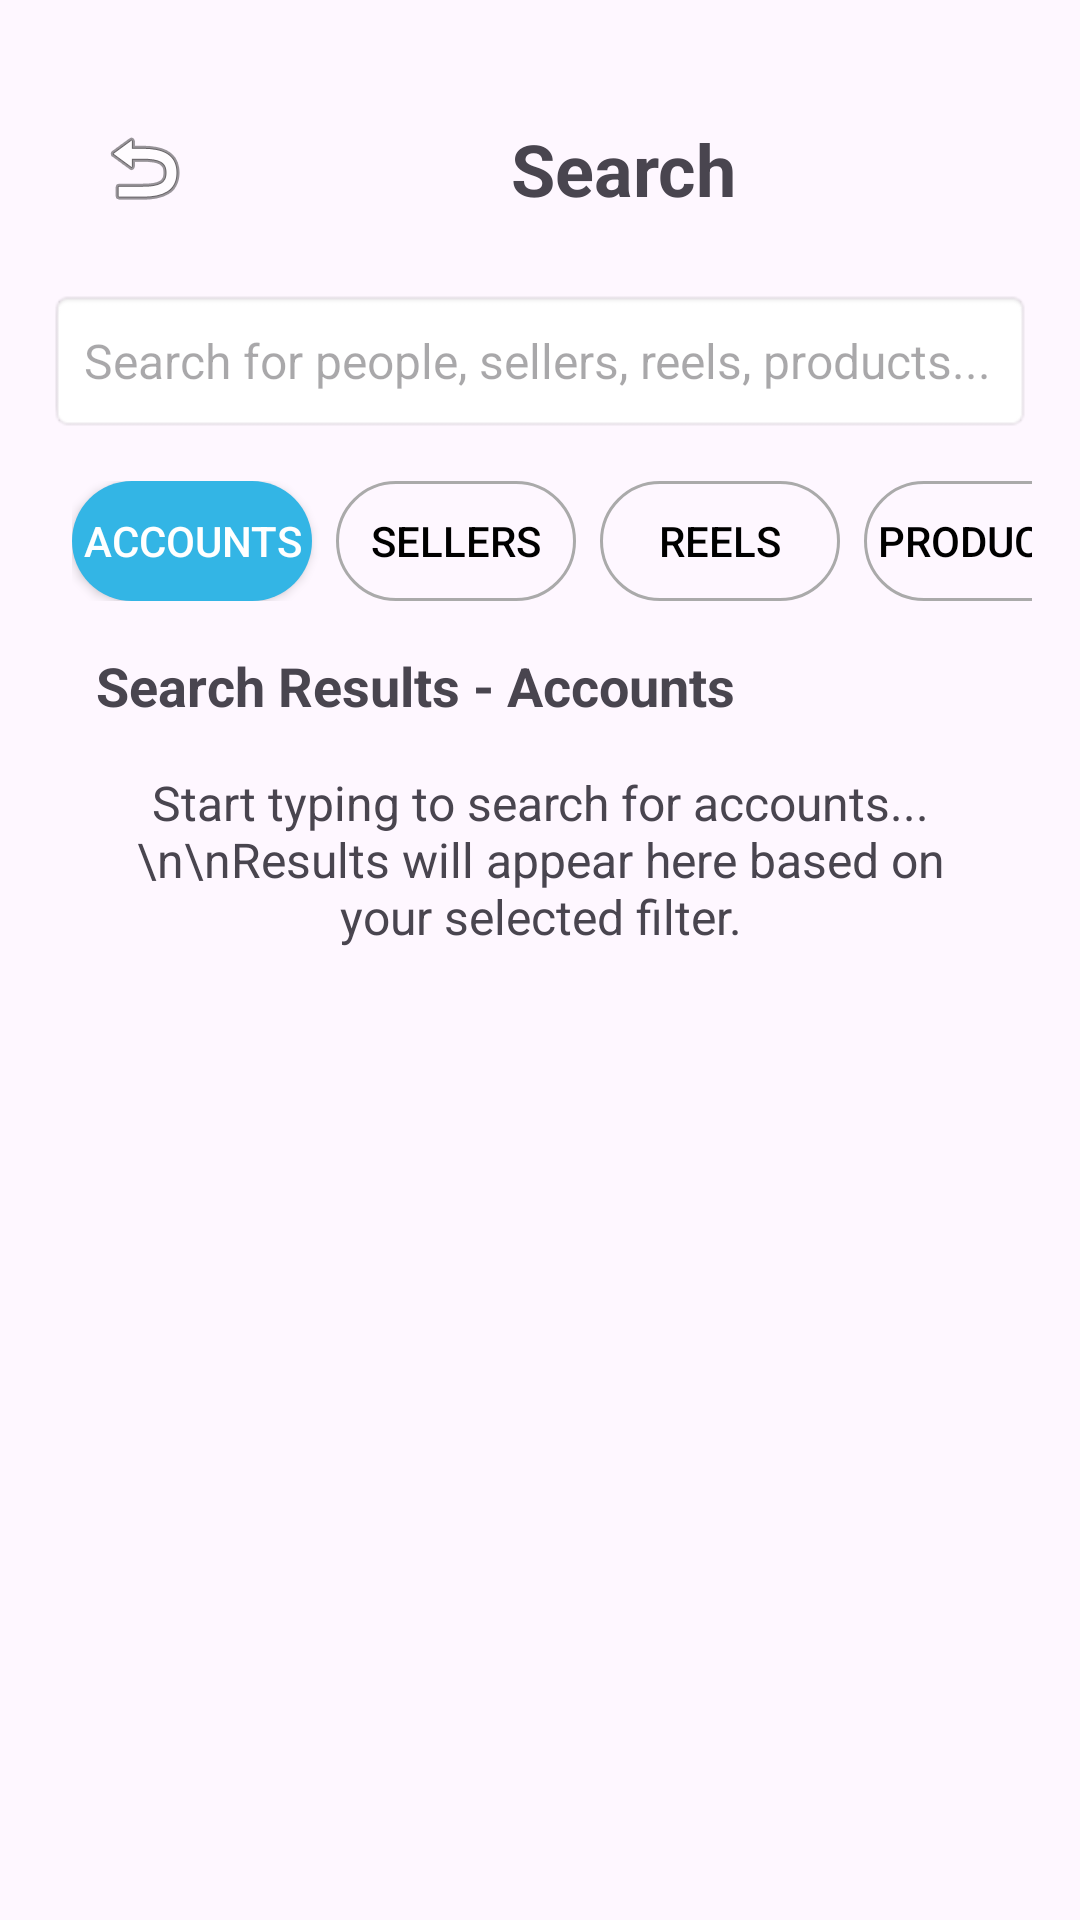

Here is an Android app screen rendered from its layout file. Give the layout XML and the strings, colors and styles it references.
<!-- AndroidManifest.xml: application theme Theme.BuzzCart -->
<!-- res/layout/fragment_search.xml -->
<?xml version="1.0" encoding="utf-8"?>
<androidx.constraintlayout.widget.ConstraintLayout xmlns:android="http://schemas.android.com/apk/res/android"
    xmlns:app="http://schemas.android.com/apk/res-auto"
    android:layout_width="match_parent"
    android:layout_height="match_parent"
    android:fitsSystemWindows="true"
    android:padding="16dp">

    
    <ImageButton
        android:id="@+id/back_button"
        android:layout_width="48dp"
        android:layout_height="48dp"
        android:background="?attr/selectableItemBackgroundBorderless"
        android:contentDescription="@string/back_button"
        android:src="@android:drawable/ic_menu_revert"
        android:layout_marginTop="16dp"
        android:layout_marginStart="8dp"
        app:layout_constraintStart_toStartOf="parent"
        app:layout_constraintTop_toTopOf="parent" />

    
    <TextView
        android:id="@+id/search_title"
        android:layout_width="wrap_content"
        android:layout_height="wrap_content"
        android:text="@string/search_title"
        android:textSize="24sp"
        android:textStyle="bold"
        app:layout_constraintTop_toTopOf="@id/back_button"
        app:layout_constraintBottom_toBottomOf="@id/back_button"
        app:layout_constraintStart_toEndOf="@id/back_button"
        app:layout_constraintEnd_toEndOf="parent" />

    
    <EditText
        android:id="@+id/search_edit_text"
        android:layout_width="0dp"
        android:layout_height="48dp"
        android:layout_marginTop="24dp"
        android:background="@android:drawable/editbox_background"
        android:hint="@string/search_hint"
        android:padding="12dp"
        android:textSize="16sp"
        android:maxLines="1"
        android:imeOptions="actionSearch"
        app:layout_constraintTop_toBottomOf="@id/search_title"
        app:layout_constraintStart_toStartOf="parent"
        app:layout_constraintEnd_toEndOf="parent" />

    
    <HorizontalScrollView
        android:id="@+id/filter_scroll_view"
        android:layout_width="0dp"
        android:layout_height="wrap_content"
        android:layout_marginTop="16dp"
        android:scrollbars="none"
        app:layout_constraintTop_toBottomOf="@id/search_edit_text"
        app:layout_constraintStart_toStartOf="parent"
        app:layout_constraintEnd_toEndOf="parent">

        <LinearLayout
            android:layout_width="wrap_content"
            android:layout_height="wrap_content"
            android:orientation="horizontal"
            android:paddingHorizontal="8dp">

            <Button
                android:id="@+id/filter_accounts"
                android:layout_width="wrap_content"
                android:layout_height="40dp"
                android:layout_marginEnd="8dp"
                android:text="@string/accounts"
                android:textSize="14sp"
                android:minWidth="80dp"
                android:background="@drawable/filter_button_filled"
                android:textColor="@android:color/white" />

            <Button
                android:id="@+id/filter_sellers"
                android:layout_width="wrap_content"
                android:layout_height="40dp"
                android:layout_marginEnd="8dp"
                android:text="@string/sellers"
                android:textSize="14sp"
                android:minWidth="80dp"
                android:background="@drawable/filter_button_outlined"
                android:textColor="@android:color/black" />

            <Button
                android:id="@+id/filter_reels"
                android:layout_width="wrap_content"
                android:layout_height="40dp"
                android:layout_marginEnd="8dp"
                android:text="@string/reels"
                android:textSize="14sp"
                android:minWidth="80dp"
                android:background="@drawable/filter_button_outlined"
                android:textColor="@android:color/black" />

            <Button
                android:id="@+id/filter_products"
                android:layout_width="wrap_content"
                android:layout_height="40dp"
                android:layout_marginEnd="8dp"
                android:text="@string/products"
                android:textSize="14sp"
                android:minWidth="80dp"
                android:background="@drawable/filter_button_outlined"
                android:textColor="@android:color/black" />

        </LinearLayout>
    </HorizontalScrollView>

    
    <TextView
        android:id="@+id/search_results_title"
        android:layout_width="match_parent"
        android:layout_height="wrap_content"
        android:text="Search Results - Accounts"
        android:textSize="18sp"
        android:textStyle="bold"
        android:layout_marginTop="16dp"
        android:layout_marginHorizontal="16dp"
        app:layout_constraintTop_toBottomOf="@id/filter_scroll_view"
        app:layout_constraintStart_toStartOf="parent"
        app:layout_constraintEnd_toEndOf="parent" />

    
    <androidx.recyclerview.widget.RecyclerView
        android:id="@+id/search_results_recycler_view"
        android:layout_width="0dp"
        android:layout_height="0dp"
        android:layout_marginTop="8dp"
        android:visibility="gone"
        app:layout_constraintTop_toBottomOf="@id/search_results_title"
        app:layout_constraintBottom_toBottomOf="parent"
        app:layout_constraintStart_toStartOf="parent"
        app:layout_constraintEnd_toEndOf="parent" />

    
    <TextView
        android:id="@+id/search_results_content"
        android:layout_width="0dp"
        android:layout_height="wrap_content"
        android:text="Start typing to search for accounts...\n\nResults will appear here based on your selected filter."
        android:textSize="16sp"
        android:textAlignment="center"
        android:layout_marginTop="16dp"
        android:layout_marginHorizontal="24dp"
        app:layout_constraintTop_toBottomOf="@id/search_results_title"
        app:layout_constraintStart_toStartOf="parent"
        app:layout_constraintEnd_toEndOf="parent" />

</androidx.constraintlayout.widget.ConstraintLayout>
<!-- resources referenced by this layout -->
<resources>
  <!-- drawable filter_button_filled (drawable) -->
  <?xml version="1.0" encoding="utf-8"?>
  <shape xmlns:android="http://schemas.android.com/apk/res/android"
      android:shape="rectangle">
      <solid android:color="@android:color/holo_blue_light" />
      <corners android:radius="20dp" />
  </shape>
  <!-- drawable filter_button_outlined (drawable) -->
  <?xml version="1.0" encoding="utf-8"?>
  <shape xmlns:android="http://schemas.android.com/apk/res/android"
      android:shape="rectangle">
      <solid android:color="@android:color/transparent" />
      <stroke
          android:width="1dp"
          android:color="@android:color/darker_gray" />
      <corners android:radius="20dp" />
  </shape>
  <string name="accounts">Accounts</string>
  <string name="back_button">Back</string>
  <string name="products">Products</string>
  <string name="reels">Reels</string>
  <string name="search_hint">Search for people, sellers, reels, products...</string>
  <string name="search_title">Search</string>
  <string name="sellers">Sellers</string>
  <style name="Theme.BuzzCart" parent="Base.Theme.BuzzCart" />
  <style name="Base.Theme.BuzzCart" parent="Theme.Material3.DayNight.NoActionBar">
          
          
      </style>
</resources>
